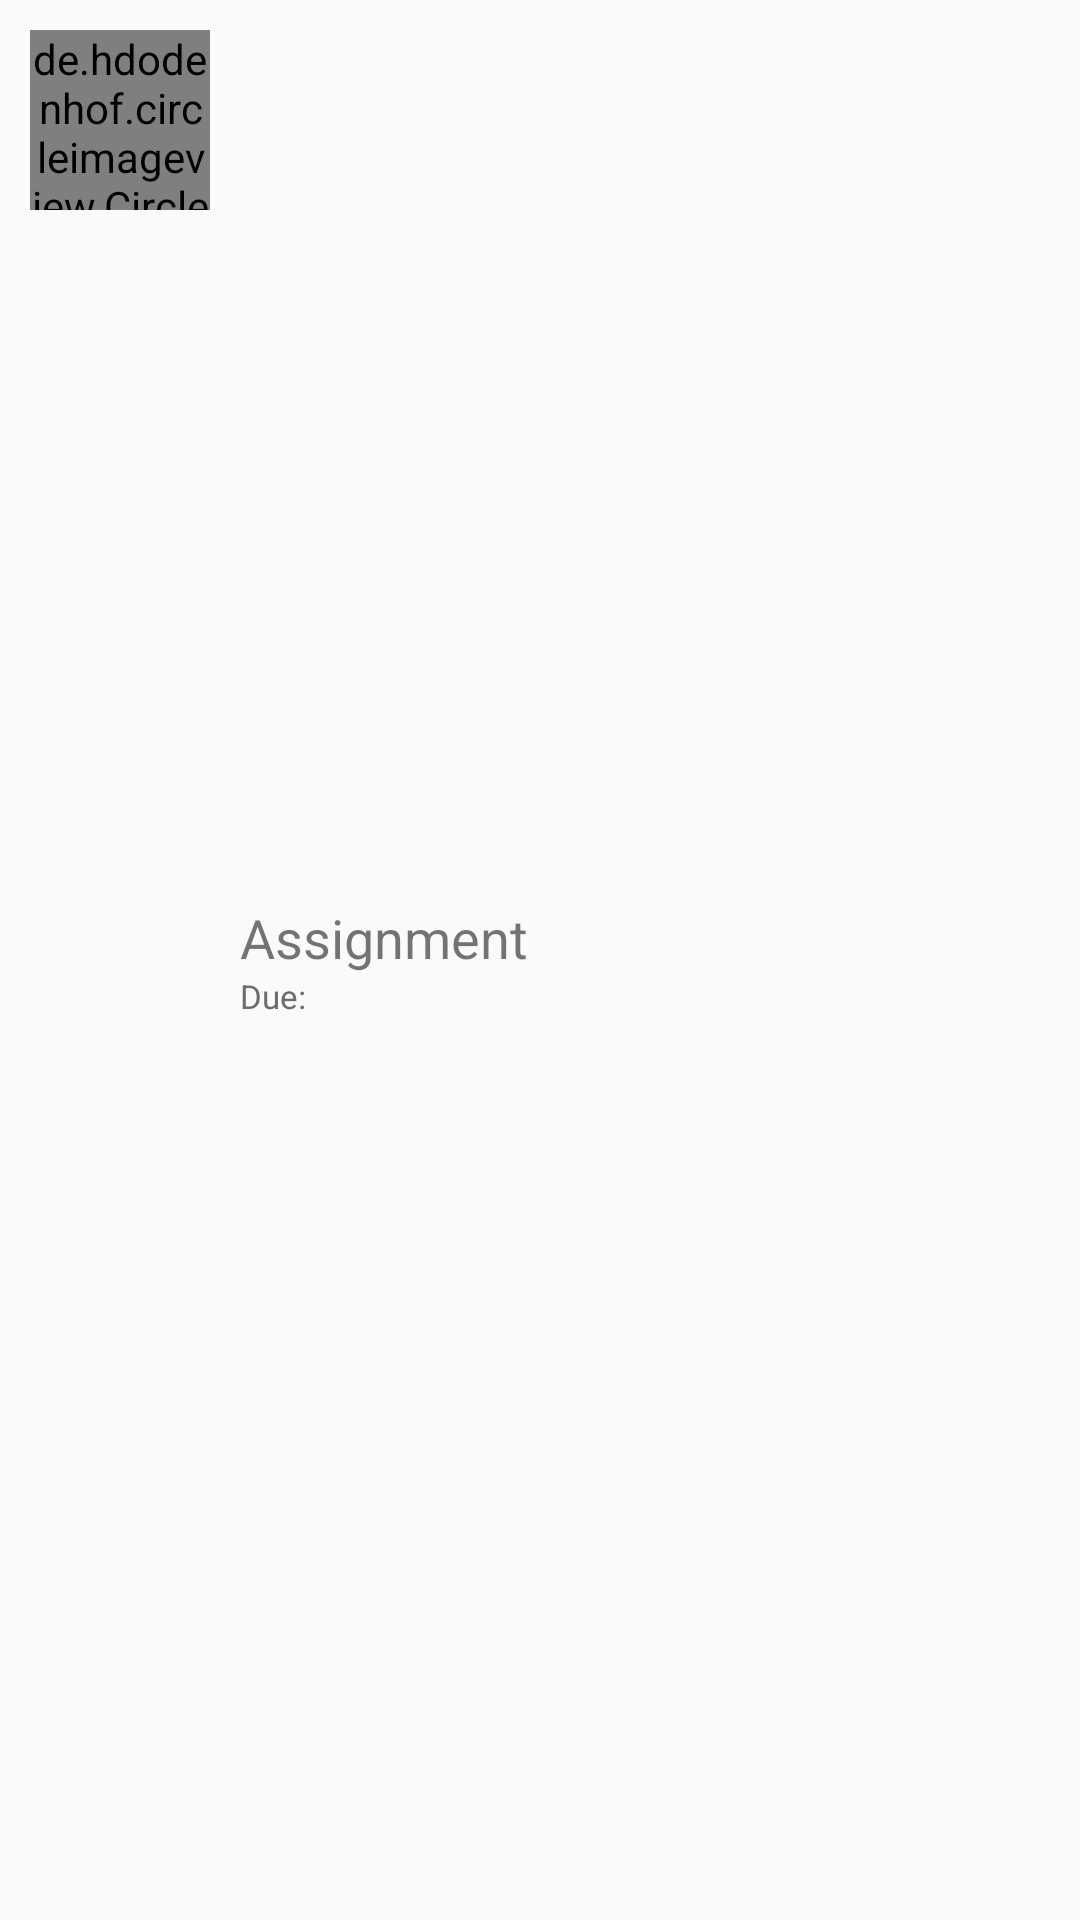

Here is an Android app screen rendered from its layout file. Give the layout XML and the strings, colors and styles it references.
<!-- AndroidManifest.xml: application theme AppTheme -->
<!-- res/layout/layout_recycler_item.xml -->
<?xml version="1.0" encoding="utf-8"?>
<LinearLayout xmlns:android="http://schemas.android.com/apk/res/android"
    android:id="@+id/recycler_item"
    android:layout_width="match_parent"
    android:layout_height="wrap_content"
    android:padding="10dp">

    <de.hdodenhof.circleimageview.CircleImageView
        android:id="@+id/recycler_image"
        android:layout_width="60dp"
        android:layout_height="60dp"
        android:src="@drawable/medium_assignment_72" />

    <LinearLayout
        android:layout_width="wrap_content"
        android:layout_height="match_parent"
        android:orientation="vertical"
        android:gravity="center_vertical"
        android:paddingStart="10dp"
        android:paddingEnd="10dp">

        <TextView
            android:id="@+id/recycler_assignment"
            android:layout_width="match_parent"
            android:layout_height="wrap_content"
            android:text="Assignment"
            android:textSize="18sp" />

        <TextView
            android:id="@+id/recycler_due_date"
            android:layout_width="match_parent"
            android:layout_height="wrap_content"
            android:text="Due: "
            android:textColor="@color/DarkGray"
            android:textSize="11sp" />
    </LinearLayout>

</LinearLayout>
<!-- resources referenced by this layout -->
<resources>
  <color name="DarkGray">#6c6c6c</color>
  <!-- drawable medium_assignment_72 (drawable) -->
  <vector android:height="72dp" android:tint="#3B3B3B"
      android:viewportHeight="24.0" android:viewportWidth="24.0"
      android:width="72dp" xmlns:android="http://schemas.android.com/apk/res/android">
      <path android:fillColor="#FF000000" android:pathData="M4,6L2,6v14c0,1.1 0.9,2 2,2h14v-2L4,20L4,6zM20,2L8,2c-1.1,0 -2,0.9 -2,2v12c0,1.1 0.9,2 2,2h12c1.1,0 2,-0.9 2,-2L22,4c0,-1.1 -0.9,-2 -2,-2zM19,11L9,11L9,9h10v2zM15,15L9,15v-2h6v2zM19,7L9,7L9,5h10v2z"/>
  </vector>
  <style name="AppTheme" parent="Base.Theme.AppCompat.Light.DarkActionBar">
          
          <item name="colorPrimary">@color/Theme2</item>
          <item name="colorAccent">@color/Theme2</item>
          <item name="actionMenuTextColor">@color/White</item>
          <item name="actionBarSize">50dp</item>
      </style>
  <color name="Theme2">#85b97d</color>
  <color name="White">#FFFFFF</color>
</resources>
